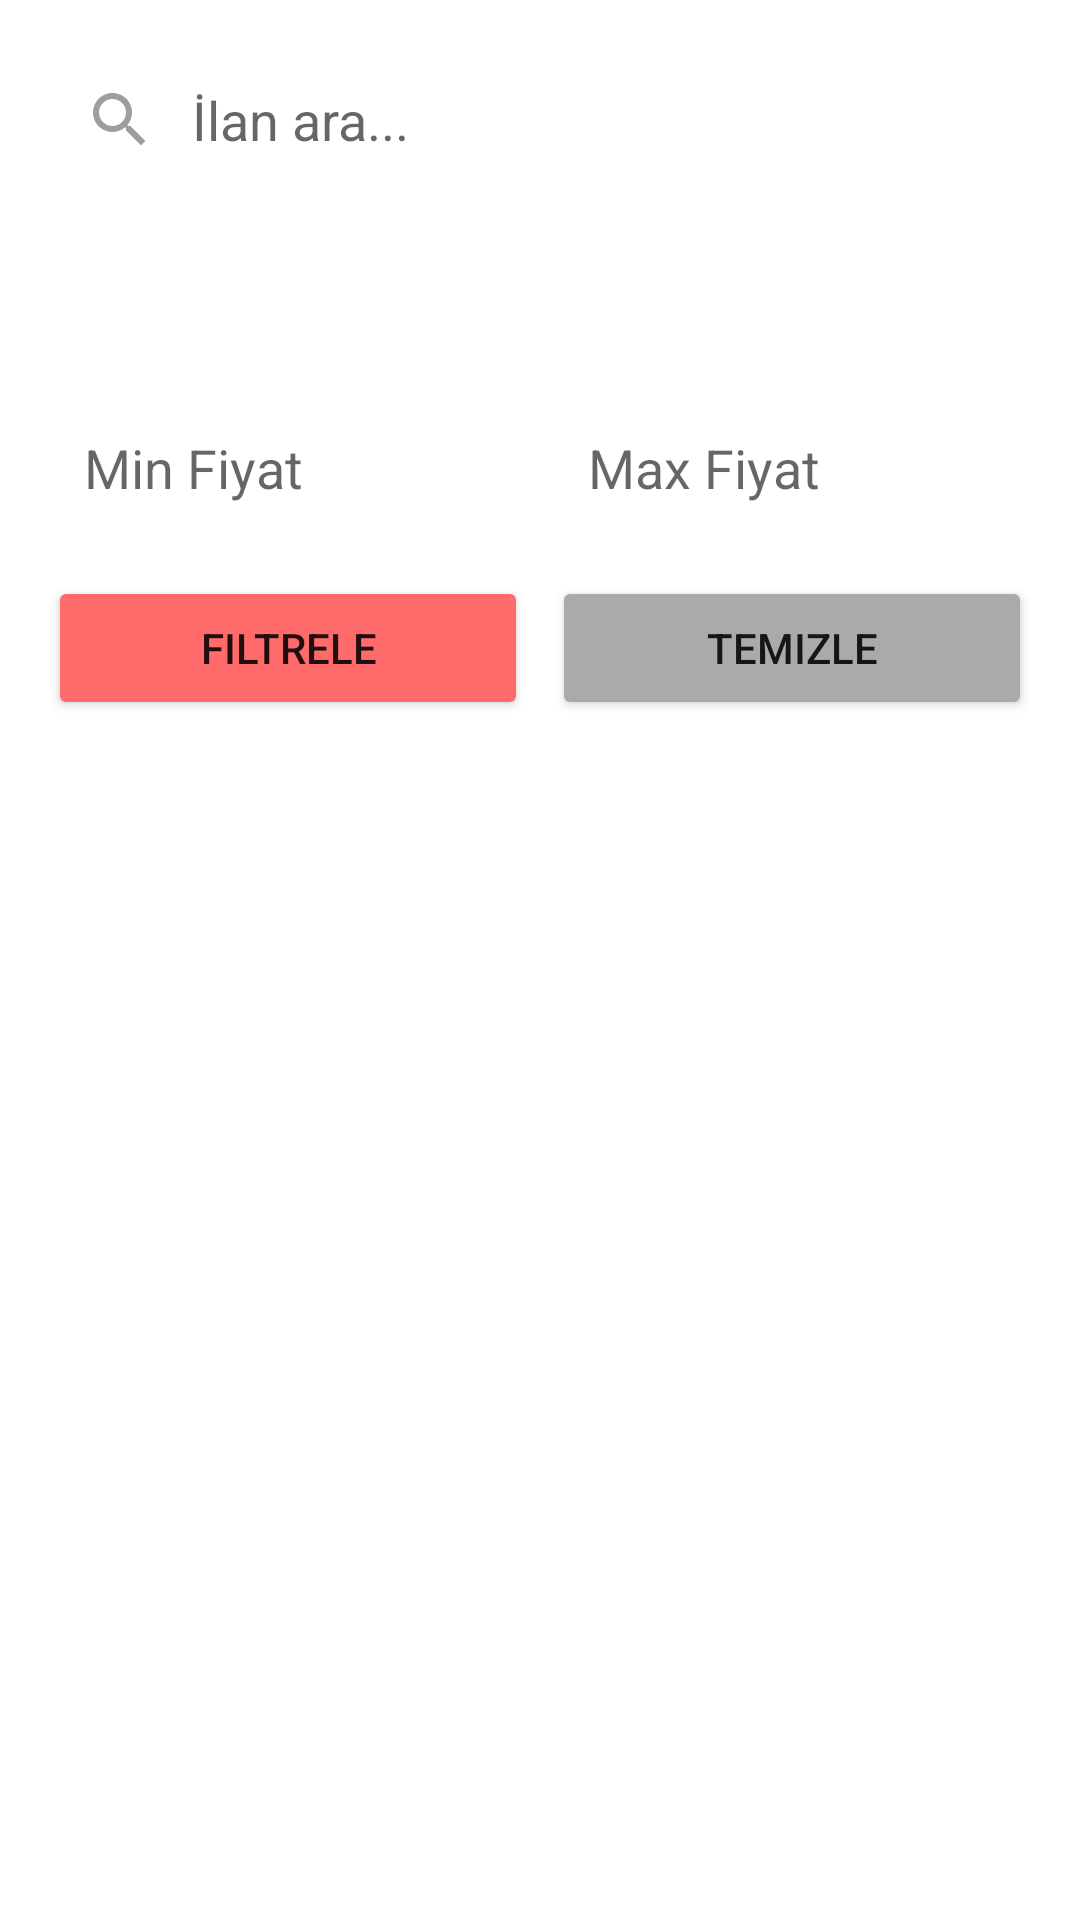

Here is an Android app screen rendered from its layout file. Give the layout XML and the strings, colors and styles it references.
<!-- AndroidManifest.xml: application theme Theme.AppCompat.Light.NoActionBar -->
<!-- res/layout/fragment_ilanlar.xml -->
<?xml version="1.0" encoding="utf-8"?>
<LinearLayout xmlns:android="http://schemas.android.com/apk/res/android"
    xmlns:app="http://schemas.android.com/apk/res-auto"
    android:layout_width="match_parent"
    android:layout_height="match_parent"
    android:orientation="vertical"
    android:background="@color/white"
    android:padding="16dp">

    <EditText
        android:id="@+id/search_edit_text"
        android:layout_width="match_parent"
        android:layout_height="48dp"
        android:hint="İlan ara..."
        android:drawableStart="@drawable/ic_search"
        android:drawablePadding="12dp"
        android:padding="12dp"
        android:background="@drawable/bg_edittext" />

    <LinearLayout
        android:layout_width="match_parent"
        android:layout_height="wrap_content"
        android:orientation="horizontal"
        android:layout_marginTop="12dp">

        <Spinner
            android:id="@+id/kategori_spinner"
            android:layout_width="0dp"
            android:layout_height="48dp"
            android:layout_weight="1"
            android:layout_marginEnd="8dp"
            android:background="@drawable/bg_edittext" />

        <Spinner
            android:id="@+id/siralama_spinner"
            android:layout_width="0dp"
            android:layout_height="48dp"
            android:layout_weight="1"
            android:background="@drawable/bg_edittext" />

    </LinearLayout>

    <LinearLayout
        android:layout_width="match_parent"
        android:layout_height="wrap_content"
        android:orientation="horizontal"
        android:layout_marginTop="8dp">

        <EditText
            android:id="@+id/fiyat_min_edit_text"
            android:layout_width="0dp"
            android:layout_height="48dp"
            android:layout_weight="1"
            android:hint="Min Fiyat"
            android:inputType="numberDecimal"
            android:padding="12dp"
            android:layout_marginEnd="8dp"
            android:background="@drawable/bg_edittext" />

        <EditText
            android:id="@+id/fiyat_max_edit_text"
            android:layout_width="0dp"
            android:layout_height="48dp"
            android:layout_weight="1"
            android:hint="Max Fiyat"
            android:inputType="numberDecimal"
            android:padding="12dp"
            android:background="@drawable/bg_edittext" />

    </LinearLayout>

    <LinearLayout
        android:layout_width="match_parent"
        android:layout_height="wrap_content"
        android:orientation="horizontal"
        android:layout_marginTop="12dp">

        <Button
            android:id="@+id/filtrele_button"
            android:layout_width="0dp"
            android:layout_height="48dp"
            android:layout_weight="1"
            android:layout_marginEnd="8dp"
            android:backgroundTint="@color/primary"
            android:text="Filtrele" />

        <Button
            android:id="@+id/temizle_button"
            android:layout_width="0dp"
            android:layout_height="48dp"
            android:layout_weight="1"
            android:backgroundTint="@android:color/darker_gray"
            android:text="Temizle" />

    </LinearLayout>

    <ProgressBar
        android:id="@+id/progress_bar"
        android:layout_width="wrap_content"
        android:layout_height="wrap_content"
        android:layout_gravity="center"
        android:layout_marginTop="32dp"
        android:visibility="gone" />

    <TextView
        android:id="@+id/empty_text"
        android:layout_width="match_parent"
        android:layout_height="match_parent"
        android:text="İlan bulunamadı"
        android:textColor="@android:color/darker_gray"
        android:textSize="16sp"
        android:gravity="center"
        android:visibility="gone" />

    <androidx.recyclerview.widget.RecyclerView
        android:id="@+id/recycler_ilanlar"
        android:layout_width="match_parent"
        android:layout_height="match_parent"
        android:padding="8dp" />

</LinearLayout>
<!-- resources referenced by this layout -->
<resources>
  <color name="primary">#FF6B6B</color>
  <color name="white">#FFFFFFFF</color>
  <!-- drawable ic_search (drawable) -->
  <vector xmlns:android="http://schemas.android.com/apk/res/android"
      android:width="24dp"
      android:height="24dp"
      android:viewportWidth="24"
      android:viewportHeight="24">
      <path
          android:fillColor="#FF9E9E9E"
          android:pathData="M15.5,14h-0.79l-0.28,-0.27C15.41,12.59 16,11.11 16,9.5 16,5.91 13.09,3 9.5,3S3,5.91 3,9.5 5.91,16 9.5,16c1.61,0 3.09,-0.59 4.23,-1.57l0.27,0.28v0.79l5,4.99L20.49,19l-4.99,-5zM9.5,14C7.01,14 5,11.99 5,9.5S7.01,5 9.5,5 14,7.01 14,9.5 11.99,14 9.5,14z"/>
  </vector>
</resources>
